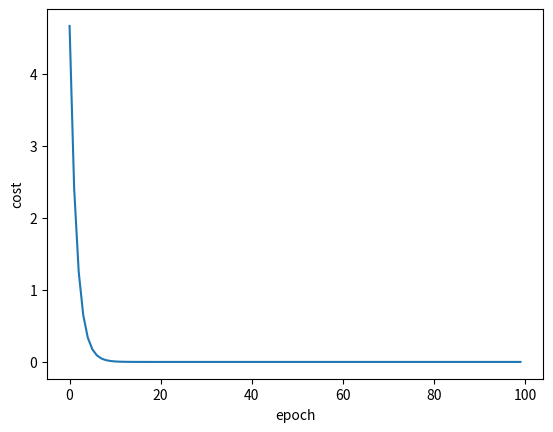

The matplotlib source for this figure:
import matplotlib.pylab as plt


x_data = [1.0, 2.0, 3.0]
y_data = [2.0, 4.0, 6.0]


w = 1.0


def forward(x):
    return x * w


def cost(xs, ys):
    cost = 0
    for x, y in zip(xs, ys):
        y_pred = forward(x)
        cost += (y_pred - y) ** 2
    return cost / len(xs)


def gradient(xs, ys):
    grad = 0
    for x, y in zip(xs, ys):
        grad += 2 * x * (x * w - y)
    return grad


epoch_list = []
cost_list = []
lr_val = 0.01
print('predict (before training)', 4, forward(4))
for epoch in range(100):
    loss_val = cost(x_data, y_data)
    grad_val = gradient(x_data, y_data)
    w -= lr_val * grad_val
    print('epoch:', epoch, 'w=', w, 'loss=', loss_val)
    epoch_list.append(epoch)
    cost_list.append(loss_val)

print('predict (after training)', 4, forward(4))
plt.plot(epoch_list,cost_list)
plt.ylabel('cost')
plt.xlabel('epoch')
plt.show()
